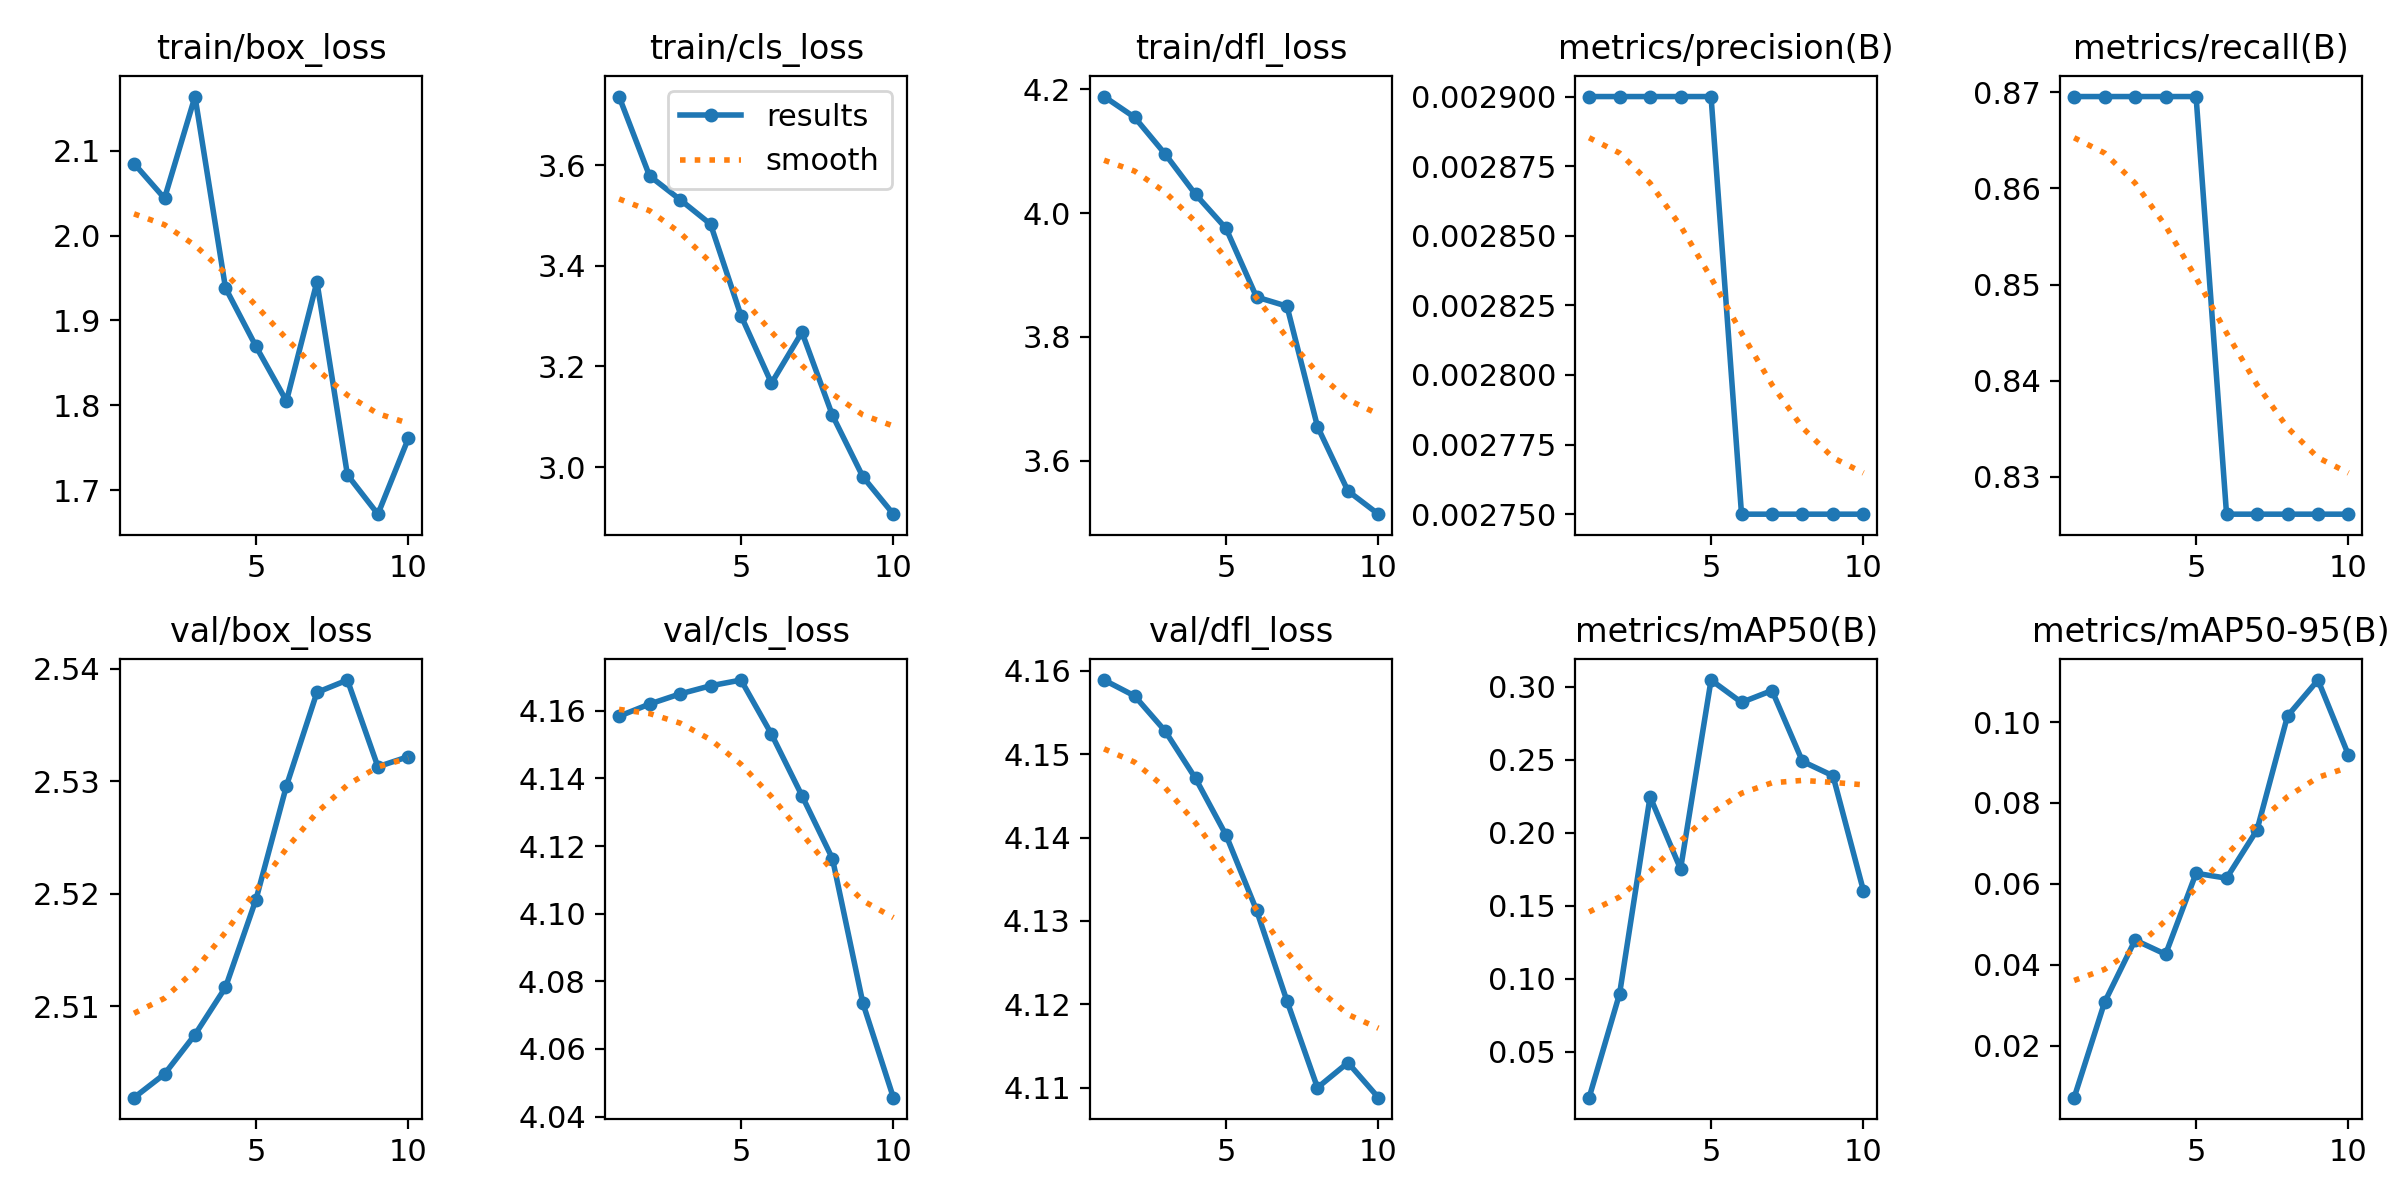

The data file committed next to this chart (first rows):
epoch, train/box_loss, train/cls_loss, train/dfl_loss, metrics/precision(B), metrics/recall(B), metrics/mAP50(B), metrics/mAP50-95(B), val/box_loss, val/cls_loss, val/dfl_loss, lr/pg0, lr/pg1, lr/pg2
1, 2.085, 3.736, 4.188, 0.0029, 0.8696, 0.01863, 0.00711, 2.502, 4.158, 4.159, 0.0001, 0.0001, 0.0001
2, 2.044, 3.579, 4.155, 0.0029, 0.8696, 0.08981, 0.03073, 2.504, 4.162, 4.157, 0.0001982, 0.0001982, 0.0001982
3, 2.164, 3.531, 4.096, 0.0029, 0.8696, 0.2247, 0.04609, 2.507, 4.165, 4.153, 0.0002727, 0.0002727, 0.0002727
4, 1.938, 3.483, 4.03, 0.0029, 0.8696, 0.1753, 0.04257, 2.512, 4.167, 4.147, 0.0003234, 0.0003234, 0.0003234
5, 1.869, 3.301, 3.975, 0.0029, 0.8696, 0.3046, 0.06261, 2.519, 4.169, 4.14, 0.0003503, 0.0003503, 0.0003503
6, 1.805, 3.167, 3.865, 0.00275, 0.8261, 0.2893, 0.06139, 2.53, 4.153, 4.131, 0.0003535, 0.0003535, 0.0003535
7, 1.945, 3.268, 3.85, 0.00275, 0.8261, 0.2975, 0.07333, 2.538, 4.135, 4.12, 0.0003329, 0.0003329, 0.0003329
8, 1.718, 3.103, 3.655, 0.00275, 0.8261, 0.2489, 0.1015, 2.539, 4.116, 4.11, 0.0002886, 0.0002886, 0.0002886
9, 1.672, 2.981, 3.551, 0.00275, 0.8261, 0.2391, 0.1104, 2.531, 4.074, 4.113, 0.0002205, 0.0002205, 0.0002205
10, 1.761, 2.906, 3.514, 0.00275, 0.8261, 0.1603, 0.09183, 2.532, 4.046, 4.109, 0.0001286, 0.0001286, 0.0001286
